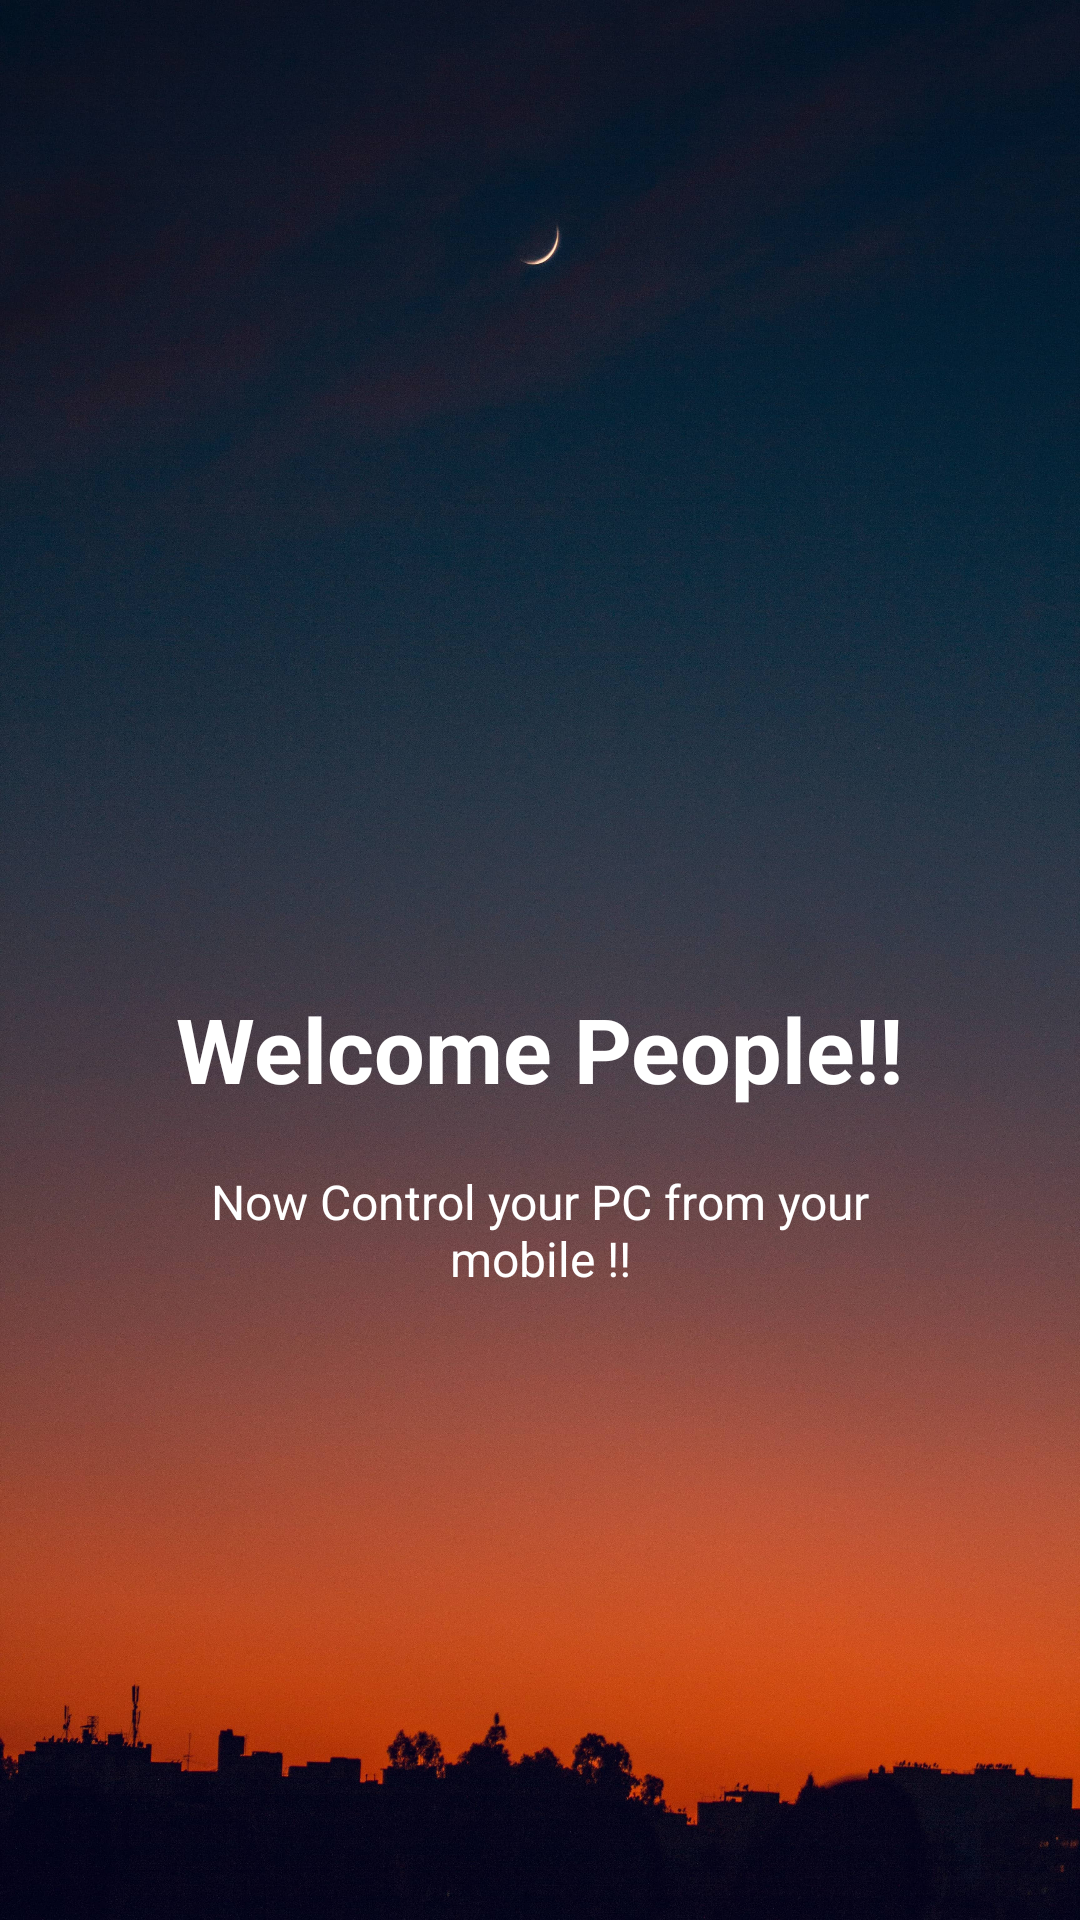

Here is an Android app screen rendered from its layout file. Give the layout XML and the strings, colors and styles it references.
<!-- AndroidManifest.xml: application theme Theme.Wi_Fi_Mouse -->
<!-- res/layout/intro1.xml -->
﻿<?xml version="1.0" encoding="utf-8"?>
<RelativeLayout xmlns:android="http://schemas.android.com/apk/res/android"
    android:layout_width="match_parent"
    android:layout_height="match_parent"
    android:background="@drawable/in_bg">
    
    <LinearLayout
        android:layout_width="wrap_content"
        android:layout_height="wrap_content"
        android:layout_centerInParent="true"
        android:gravity="center_horizontal"
        android:orientation="vertical">

        <ImageView
            android:layout_width="@dimen/img_width_height"
            android:layout_height="@dimen/img_width_height"
            android:src="@drawable/remote_control" />

        <TextView
            android:layout_width="wrap_content"
            android:layout_height="wrap_content"
            android:text="@string/slide_1_title"
            android:textColor="@android:color/white"
            android:textSize="@dimen/slide_title"
            android:textStyle="bold" />

        <TextView
            android:layout_width="wrap_content"
            android:layout_height="wrap_content"
            android:layout_marginTop="20dp"
            android:paddingLeft="@dimen/desc_padding"
            android:paddingRight="@dimen/desc_padding"
            android:text="@string/slide_1_desc"
            android:textAlignment="center"
            android:textColor="@android:color/white"
            android:textSize="@dimen/slide_desc" />

    </LinearLayout>
</RelativeLayout>
<!-- resources referenced by this layout -->
<resources>
  <dimen name="desc_padding">40dp</dimen>
  <dimen name="img_width_height">120dp</dimen>
  <dimen name="slide_desc">16dp</dimen>
  <dimen name="slide_title">30dp</dimen>
  <!-- drawable in_bg: jpg bitmap (drawable, 1019139 bytes) -->
  <string name="slide_1_desc">Now Control your PC from your mobile !!</string>
  <string name="slide_1_title">Welcome People!!</string>
  <style name="Theme.Wi_Fi_Mouse" parent="Theme.MaterialComponents.DayNight.DarkActionBar">
          
          <item name="colorPrimary">@color/purple_500</item>
          <item name="colorPrimaryVariant">@color/purple_700</item>
          <item name="colorOnPrimary">@color/white</item>
          
          <item name="colorSecondary">@color/teal_200</item>
          <item name="colorSecondaryVariant">@color/teal_700</item>
          <item name="colorOnSecondary">@color/black</item>
          
          <item name="android:statusBarColor" tools:targetApi="l">?attr/colorPrimaryVariant</item>
          
      </style>
  <color name="purple_500">#FF6200EE</color>
  <color name="purple_700">#FF3700B3</color>
  <color name="white">#FFFFFFFF</color>
  <color name="teal_200">#FF03DAC5</color>
  <color name="teal_700">#FF018786</color>
  <color name="black">#FF000000</color>
</resources>
